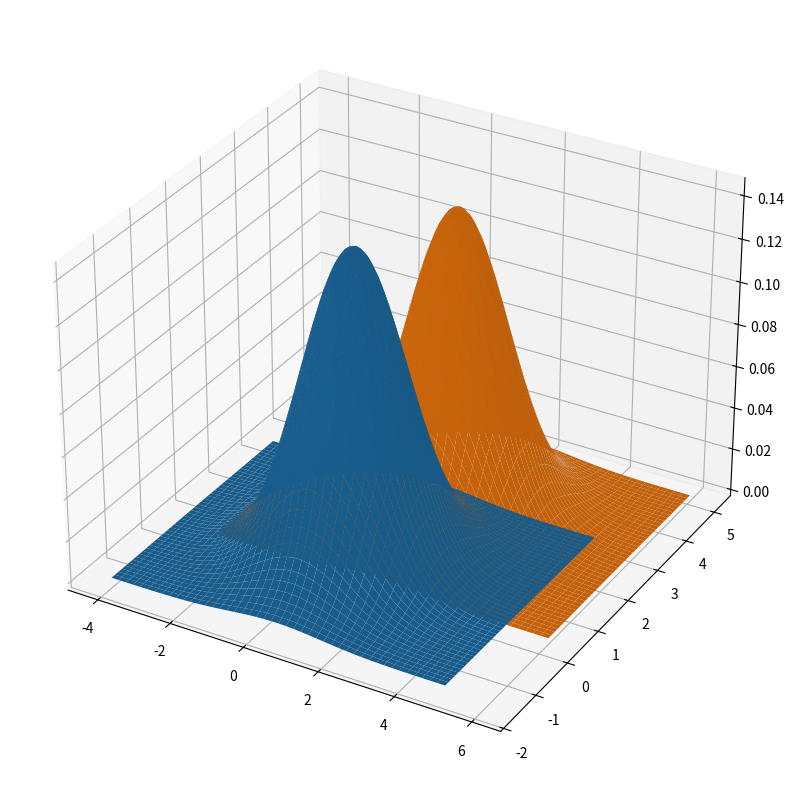

This figure's Python source:
# print('Test')
import numpy as np
import math
import matplotlib.pyplot as plt
from mpl_toolkits.mplot3d import Axes3D
from scipy.stats import multivariate_normal
from scipy.stats import norm
import statistics

# # A priori knowledge
m1 = np.array([0.4, 0.8]) # mean values for class ω_1
m2 = np.array([1.5, 2.7]) # mean values for class ω_2
cov_mat = np.array([[1.5, 0], [0, 0.8]]) # covariance matrix for the 2 data indicators
p_1 = 0.95 # a priori probability for class ω_1
p_2 = 0.05 # a priori probability for class ω_2


#Function that configures the typical numpy.linespace function so that we can define the step
def linspace(start, stop, step=1.):
  """
    Like np.linspace but uses step instead of num
    This is inclusive to stop, so if start=1, stop=3, step=0.5
    Output is: array([1., 1.5, 2., 2.5, 3.])
  """
  return np.linspace(start, stop, int((stop - start) / step + 1))


# # ***Task A.1***
# # Initializing the random seed
random_seed = 1000

#Data for ω1 class "healthy people"
distr1 = multivariate_normal(cov = cov_mat, mean = m1, seed = random_seed)
mean1, mean2 = m1[0], m1[1]
sigma1, sigma2 = cov_mat[0, 0], cov_mat[1, 1]

x1 = linspace(mean1 - 3*sigma1, mean1 + 3*sigma1, step=0.1)
x2 = linspace(mean2 - 3*sigma2, mean2 + 3*sigma2, step=0.1)
X1, X2 = np.meshgrid(x1, x2)

pdf1 = np.zeros(X1.shape)
for i in range(X1.shape[0]):
    for j in range(X1.shape[1]):
        pdf1[i, j] = distr1.pdf([X1[i, j], X2[i, j]])

#Data for ω2 class "possible existance of cancer"
distr2 = multivariate_normal(cov = cov_mat, mean = m2, seed = random_seed)
mean3, mean4 = m2[0], m2[1]

y1 = linspace(mean3 - 3*sigma1, mean3 + 3*sigma1, step=0.1)
y2 = linspace(mean4 - 3*sigma2, mean4 + 3*sigma2, step=0.1)
Y1, Y2 = np.meshgrid(y1, y2)

pdf2 = np.zeros(Y1.shape)
for i in range(Y1.shape[0]):
    for j in range(Y1.shape[1]):
        pdf2[i, j] = distr2.pdf([Y1[i, j], Y2[i, j]])

#plotting
fig = plt.figure(figsize=(10, 10))
ax = plt.axes(projection = '3d')
ax.plot_surface(X1, X2, pdf1)
ax.plot_surface(Y1, Y2, pdf2)
plt.show()

# # ***Task A.2***
